Dataset: spectrograms (GitHub, ethansheridansmith/AAI). Classes: blues, classical, country, disco, hip-hop, jazz, metal, pop, reggae, rock.

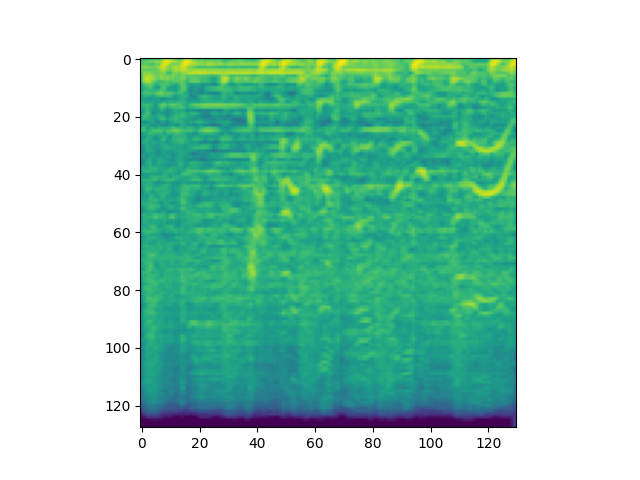
Label: metal

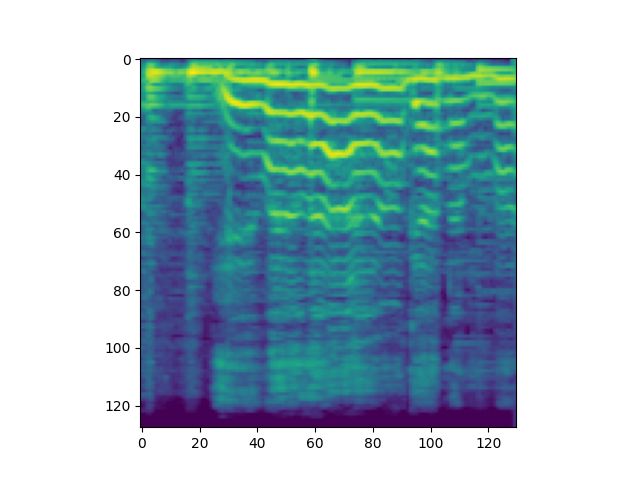
Label: blues

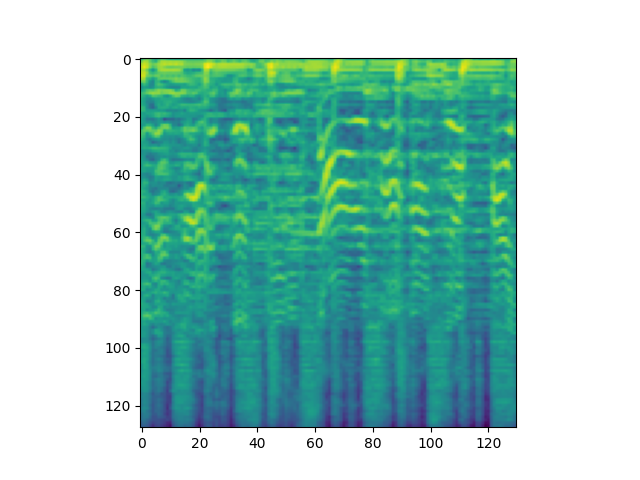
Label: disco

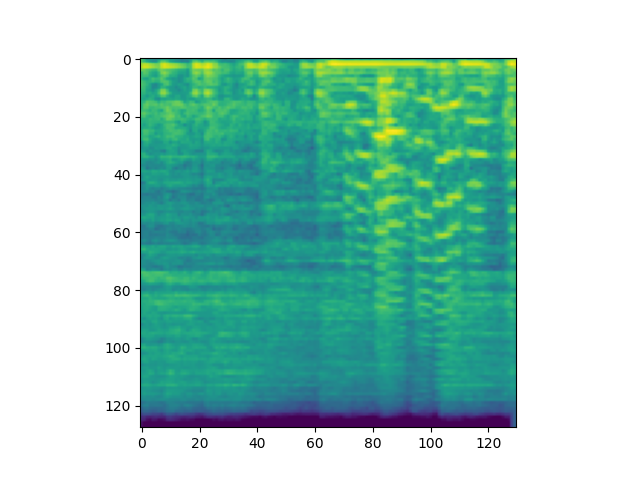
Label: jazz

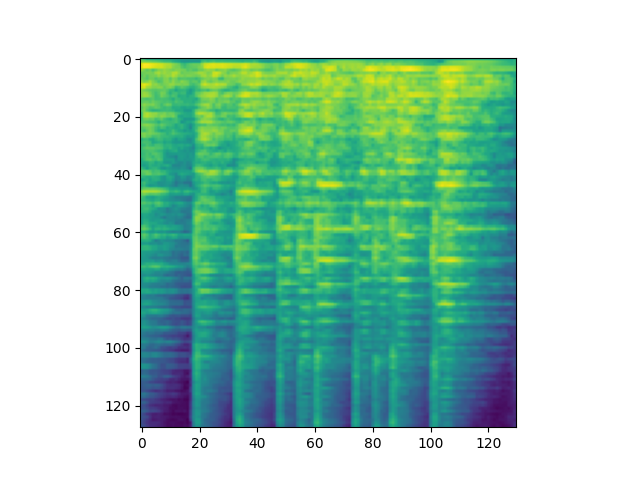
Label: classical

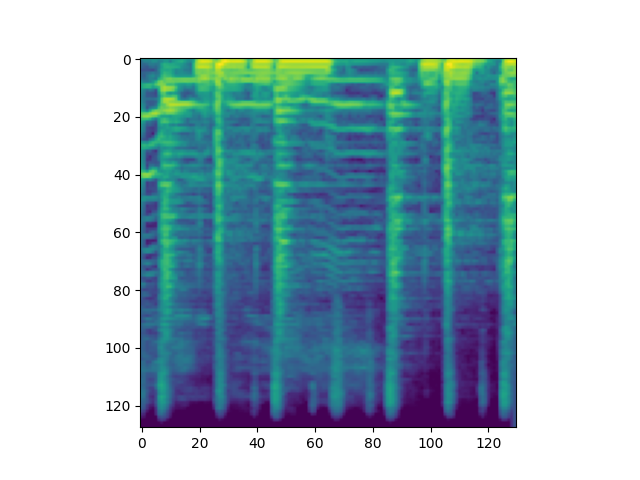
Label: reggae
